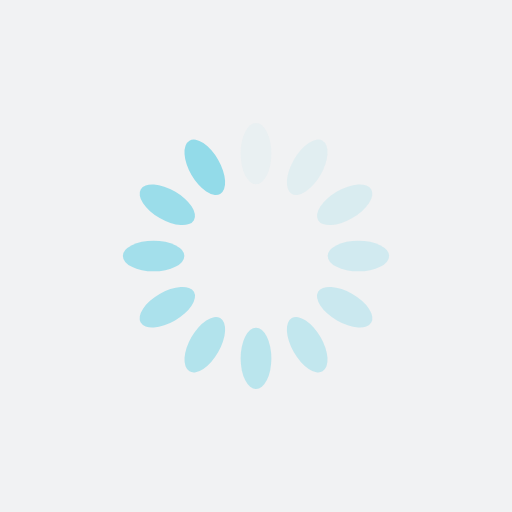
t = 0.00 s
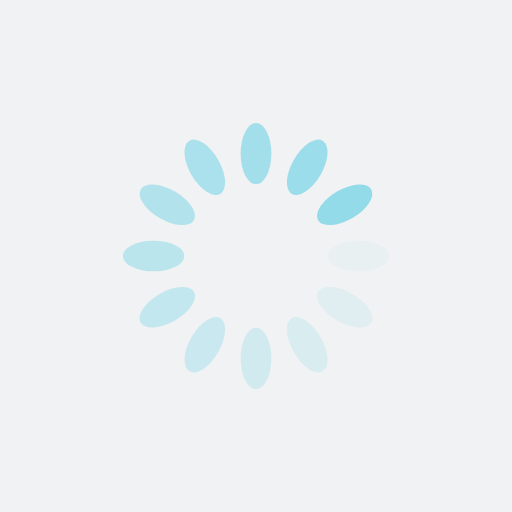
t = 0.25 s
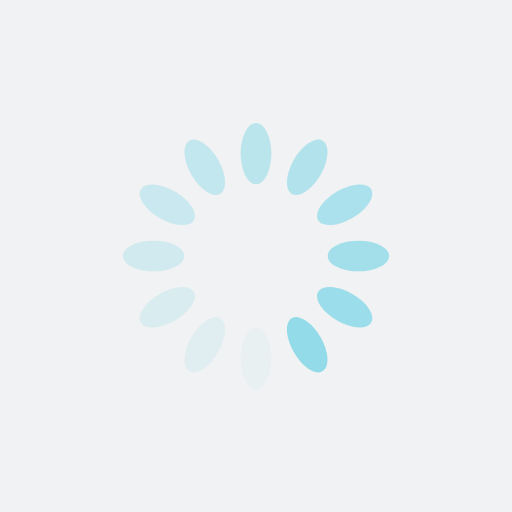
t = 0.50 s
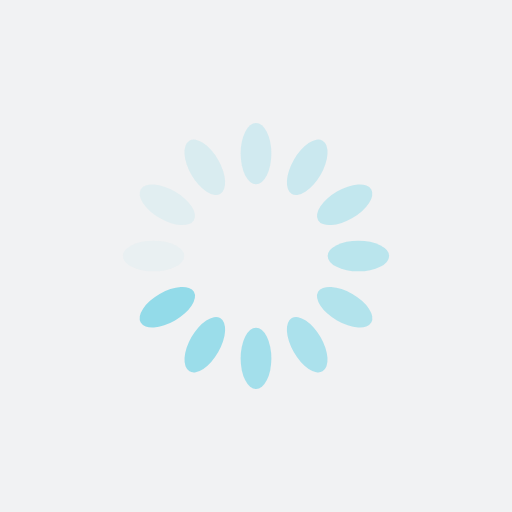
t = 0.75 s

The animated SVG that drew these frames (rendered in a browser with its animation timeline set to each time). Animation: 12 SMIL elements (animate=12); one cycle of 1.00 s, repeats indefinitely.

<?xml version="1.0" encoding="utf-8"?>
<svg xmlns="http://www.w3.org/2000/svg" xmlns:xlink="http://www.w3.org/1999/xlink" style="margin: auto; background: rgb(241, 242, 243); display: block; shape-rendering: auto;" width="57px" height="57px" viewBox="0 0 100 100" preserveAspectRatio="xMidYMid">
<g transform="rotate(0 50 50)">
  <rect x="47" y="24" rx="3" ry="6" width="6" height="12" fill="#93dbe9">
    <animate attributeName="opacity" values="1;0" keyTimes="0;1" dur="1s" begin="-0.9166666666666666s" repeatCount="indefinite"></animate>
  </rect>
</g><g transform="rotate(30 50 50)">
  <rect x="47" y="24" rx="3" ry="6" width="6" height="12" fill="#93dbe9">
    <animate attributeName="opacity" values="1;0" keyTimes="0;1" dur="1s" begin="-0.8333333333333334s" repeatCount="indefinite"></animate>
  </rect>
</g><g transform="rotate(60 50 50)">
  <rect x="47" y="24" rx="3" ry="6" width="6" height="12" fill="#93dbe9">
    <animate attributeName="opacity" values="1;0" keyTimes="0;1" dur="1s" begin="-0.75s" repeatCount="indefinite"></animate>
  </rect>
</g><g transform="rotate(90 50 50)">
  <rect x="47" y="24" rx="3" ry="6" width="6" height="12" fill="#93dbe9">
    <animate attributeName="opacity" values="1;0" keyTimes="0;1" dur="1s" begin="-0.6666666666666666s" repeatCount="indefinite"></animate>
  </rect>
</g><g transform="rotate(120 50 50)">
  <rect x="47" y="24" rx="3" ry="6" width="6" height="12" fill="#93dbe9">
    <animate attributeName="opacity" values="1;0" keyTimes="0;1" dur="1s" begin="-0.5833333333333334s" repeatCount="indefinite"></animate>
  </rect>
</g><g transform="rotate(150 50 50)">
  <rect x="47" y="24" rx="3" ry="6" width="6" height="12" fill="#93dbe9">
    <animate attributeName="opacity" values="1;0" keyTimes="0;1" dur="1s" begin="-0.5s" repeatCount="indefinite"></animate>
  </rect>
</g><g transform="rotate(180 50 50)">
  <rect x="47" y="24" rx="3" ry="6" width="6" height="12" fill="#93dbe9">
    <animate attributeName="opacity" values="1;0" keyTimes="0;1" dur="1s" begin="-0.4166666666666667s" repeatCount="indefinite"></animate>
  </rect>
</g><g transform="rotate(210 50 50)">
  <rect x="47" y="24" rx="3" ry="6" width="6" height="12" fill="#93dbe9">
    <animate attributeName="opacity" values="1;0" keyTimes="0;1" dur="1s" begin="-0.3333333333333333s" repeatCount="indefinite"></animate>
  </rect>
</g><g transform="rotate(240 50 50)">
  <rect x="47" y="24" rx="3" ry="6" width="6" height="12" fill="#93dbe9">
    <animate attributeName="opacity" values="1;0" keyTimes="0;1" dur="1s" begin="-0.25s" repeatCount="indefinite"></animate>
  </rect>
</g><g transform="rotate(270 50 50)">
  <rect x="47" y="24" rx="3" ry="6" width="6" height="12" fill="#93dbe9">
    <animate attributeName="opacity" values="1;0" keyTimes="0;1" dur="1s" begin="-0.16666666666666666s" repeatCount="indefinite"></animate>
  </rect>
</g><g transform="rotate(300 50 50)">
  <rect x="47" y="24" rx="3" ry="6" width="6" height="12" fill="#93dbe9">
    <animate attributeName="opacity" values="1;0" keyTimes="0;1" dur="1s" begin="-0.08333333333333333s" repeatCount="indefinite"></animate>
  </rect>
</g><g transform="rotate(330 50 50)">
  <rect x="47" y="24" rx="3" ry="6" width="6" height="12" fill="#93dbe9">
    <animate attributeName="opacity" values="1;0" keyTimes="0;1" dur="1s" begin="0s" repeatCount="indefinite"></animate>
  </rect>
</g>
<!-- [ldio] generated by https://loading.io/ --></svg>